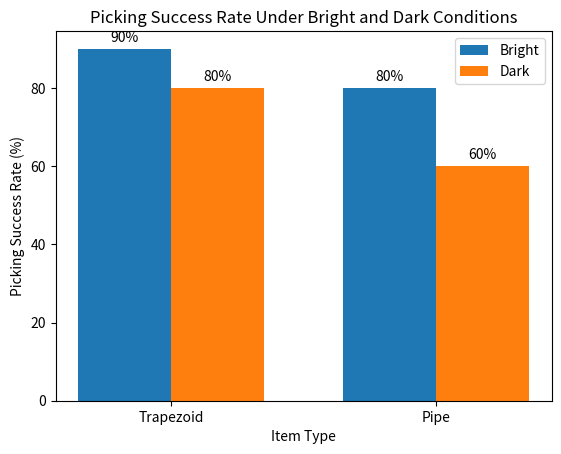

This figure's Python source:
import matplotlib.pyplot as plt 
import numpy as np

# Define categories (items) and conditions (light/dark)
items = ['Trapezoid', 'Pipe']
conditions = ['Light', 'Dark']

# Simulated success rates (in percentage)
success_rates = {
    'Trapezoid': {'Bright': 90, 'Dark': 80},
    'Pipe': {'Bright': 80, 'Dark': 60}
}

# Extract values for the bar plot
x = np.arange(len(items))  # the label locations
width = 0.35  # width of the bars

fig, ax = plt.subplots()

# Create bars for light and dark conditions
bars_light = ax.bar(x - width/2, [success_rates[item]['Bright'] for item in items], width, label='Bright')
bars_dark = ax.bar(x + width/2, [success_rates[item]['Dark'] for item in items], width, label='Dark')

# Labels and formatting
ax.set_xlabel('Item Type')
ax.set_ylabel('Picking Success Rate (%)')
ax.set_title('Picking Success Rate Under Bright and Dark Conditions')
ax.set_xticks(x)
ax.set_xticklabels(items)
ax.legend()

# Display value labels on bars
def add_labels(bars):
    for bar in bars:
        height = bar.get_height()
        ax.annotate(f'{height}%',
                    xy=(bar.get_x() + bar.get_width() / 2, height),
                    xytext=(0, 3),  # Offset label above the bar
                    textcoords="offset points",
                    ha='center', va='bottom')

add_labels(bars_light)
add_labels(bars_dark)

plt.show()
